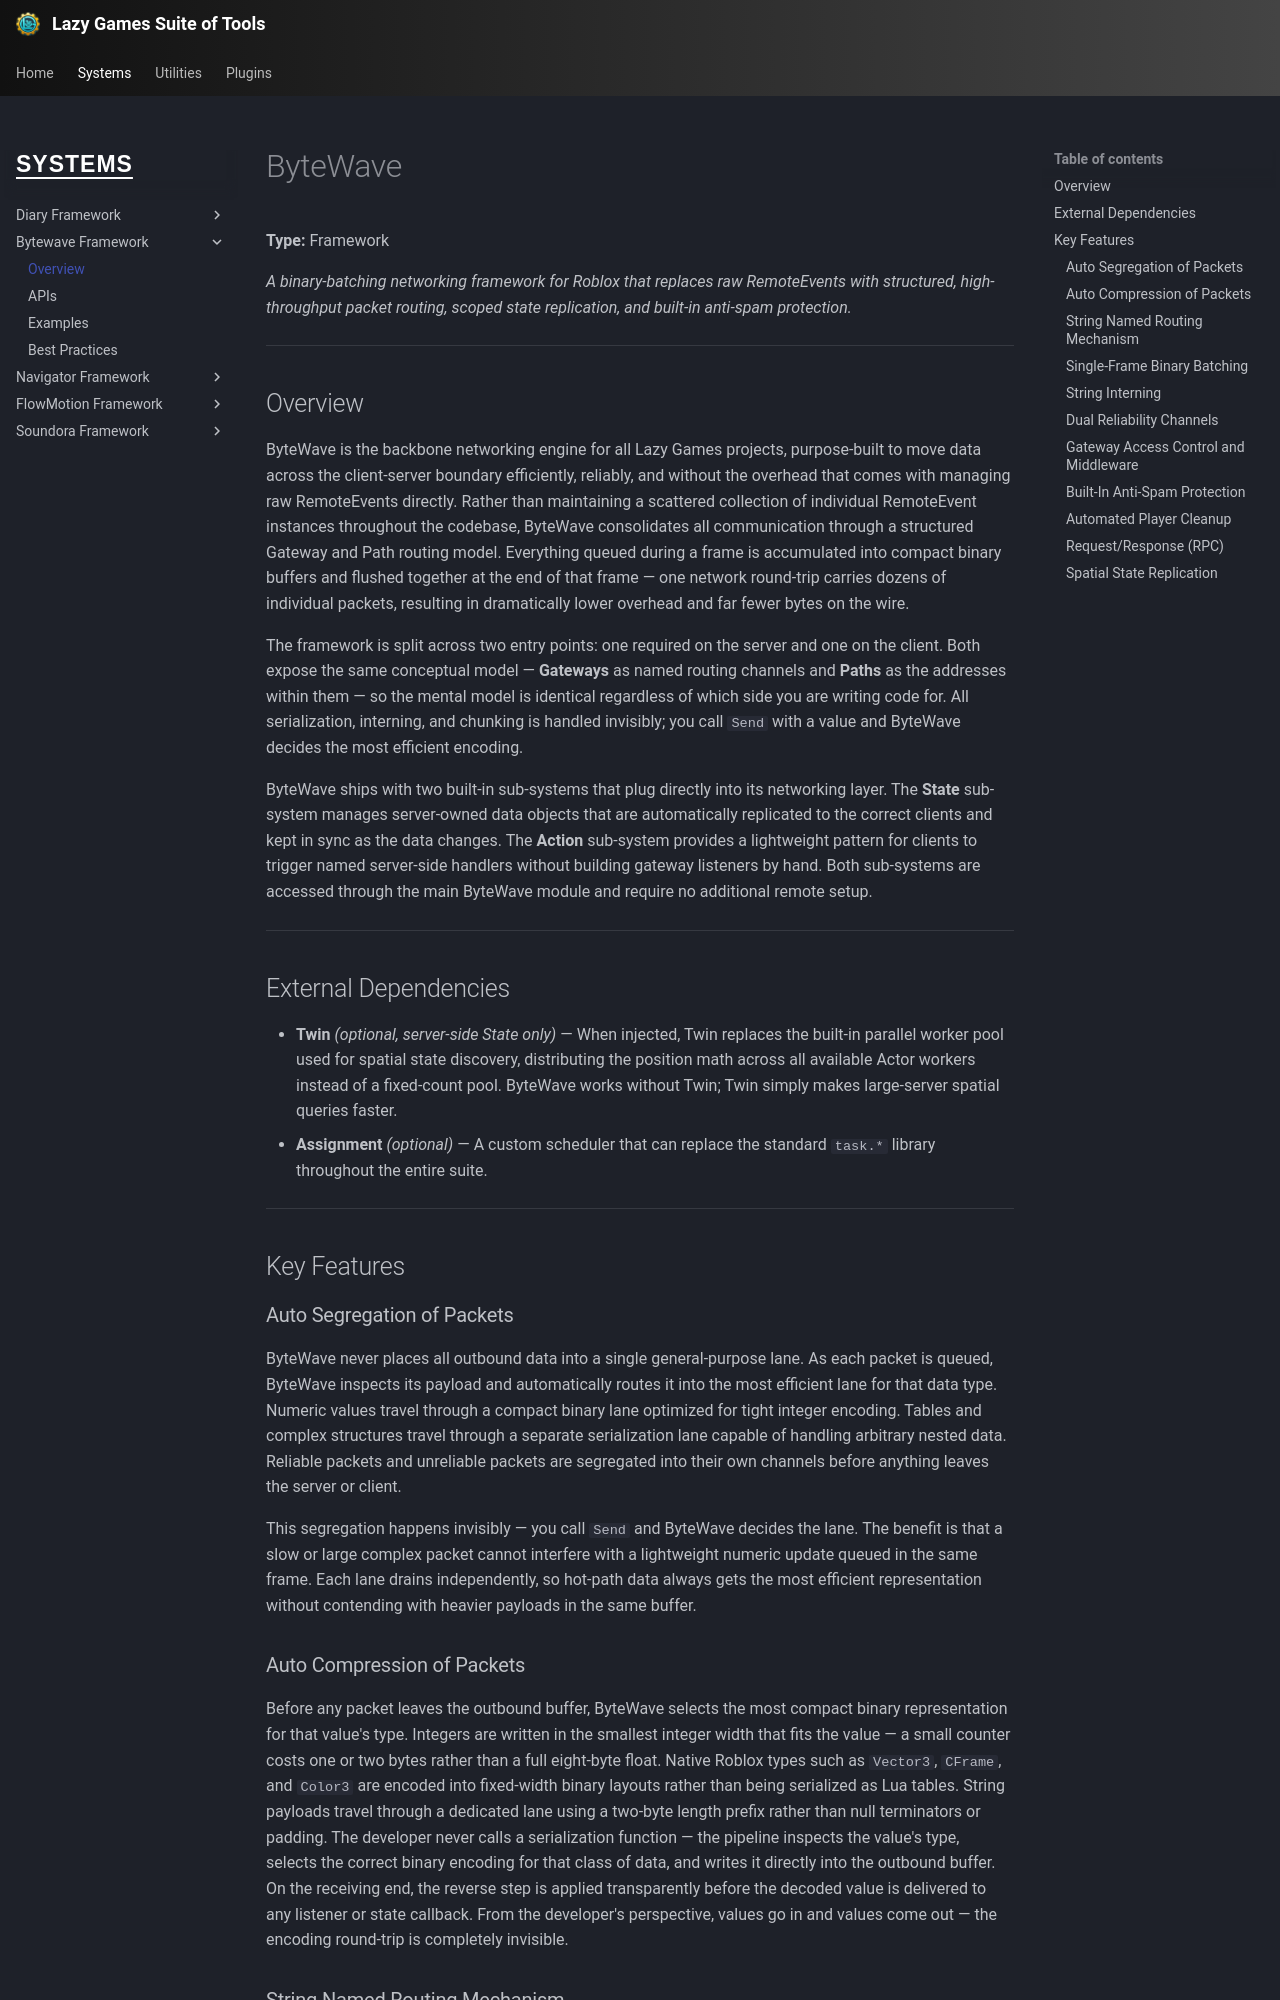

repository: yawnTooMuch/Lazy-Games-Suite-of-Tools · page: systems/bytewave/index.html · generator: mkdocs

# ByteWave

**Type:** Framework  

_A binary-batching networking framework for Roblox that replaces raw RemoteEvents with structured, high-throughput packet routing, scoped state replication, and built-in anti-spam protection._

---

## Overview

ByteWave is the backbone networking engine for all Lazy Games projects, purpose-built to move data across the client-server boundary efficiently, reliably, and without the overhead that comes with managing raw RemoteEvents directly. Rather than maintaining a scattered collection of individual RemoteEvent instances throughout the codebase, ByteWave consolidates all communication through a structured Gateway and Path routing model. Everything queued during a frame is accumulated into compact binary buffers and flushed together at the end of that frame — one network round-trip carries dozens of individual packets, resulting in dramatically lower overhead and far fewer bytes on the wire.

The framework is split across two entry points: one required on the server and one on the client. Both expose the same conceptual model — **Gateways** as named routing channels and **Paths** as the addresses within them — so the mental model is identical regardless of which side you are writing code for. All serialization, interning, and chunking is handled invisibly; you call `Send` with a value and ByteWave decides the most efficient encoding.

ByteWave ships with two built-in sub-systems that plug directly into its networking layer. The **State** sub-system manages server-owned data objects that are automatically replicated to the correct clients and kept in sync as the data changes. The **Action** sub-system provides a lightweight pattern for clients to trigger named server-side handlers without building gateway listeners by hand. Both sub-systems are accessed through the main ByteWave module and require no additional remote setup.

---

## External Dependencies

- **Twin** *(optional, server-side State only)* — When injected, Twin replaces the built-in parallel worker pool used for spatial state discovery, distributing the position math across all available Actor workers instead of a fixed-count pool. ByteWave works without Twin; Twin simply makes large-server spatial queries faster.
- **Assignment** *(optional)* — A custom scheduler that can replace the standard `task.*` library throughout the entire suite.

---

## Key Features

### Auto Segregation of Packets

ByteWave never places all outbound data into a single general-purpose lane. As each packet is queued, ByteWave inspects its payload and automatically routes it into the most efficient lane for that data type. Numeric values travel through a compact binary lane optimized for tight integer encoding. Tables and complex structures travel through a separate serialization lane capable of handling arbitrary nested data. Reliable packets and unreliable packets are segregated into their own channels before anything leaves the server or client.

This segregation happens invisibly — you call `Send` and ByteWave decides the lane. The benefit is that a slow or large complex packet cannot interfere with a lightweight numeric update queued in the same frame. Each lane drains independently, so hot-path data always gets the most efficient representation without contending with heavier payloads in the same buffer.

### Auto Compression of Packets

Before any packet leaves the outbound buffer, ByteWave selects the most compact binary representation for that value's type. Integers are written in the smallest integer width that fits the value — a small counter costs one or two bytes rather than a full eight-byte float. Native Roblox types such as `Vector3`, `CFrame`, and `Color3` are encoded into fixed-width binary layouts rather than being serialized as Lua tables. String payloads travel through a dedicated lane using a two-byte length prefix rather than null terminators or padding. The developer never calls a serialization function — the pipeline inspects the value's type, selects the correct binary encoding for that class of data, and writes it directly into the outbound buffer. On the receiving end, the reverse step is applied transparently before the decoded value is delivered to any listener or state callback. From the developer's perspective, values go in and values come out — the encoding round-trip is completely invisible.
